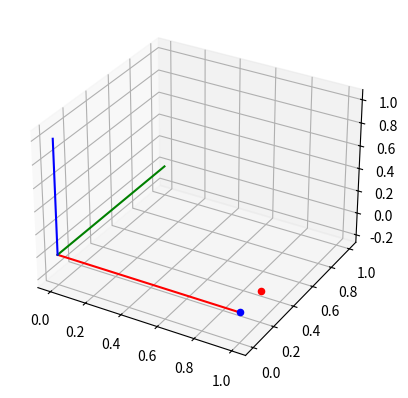

Python code for this plot:
import numpy as np
import matplotlib.pyplot as plt
from mpl_toolkits.mplot3d import Axes3D


def estimate_angles(p_c):
    x_c = p_c[0][0]
    y_c = p_c[1][0]
    z_c = p_c[2][0]

    pitch_c = -np.arctan2(z_c, x_c)
    yaw_c = np.arctan2(y_c, x_c)
    roll_c = np.arctan2(z_c, y_c)

    return pitch_c, yaw_c, roll_c



# a reference 3D point.
p_ref = np.array([[1],
                  [0], 
                  [0]])

# target angles.
pitch_t = 0.0
yaw_t = 0.0
roll_t = 0.0

# rotation angles.
pitch = 0.3
yaw =  0.3
roll = 0.3

# rotation matrix.
# rotation with repsect to x-axis (roll)
Rx = np.array([[1.0,  0.0,  0.0],
               [0.0, np.cos(roll), -np.sin(roll)],
               [0.0, np.sin(roll),  np.cos(roll)]])

# rotation with respect to y-axis (pitch)
Ry = np.array([[np.cos(pitch), 0.0,  np.sin(pitch)],
               [0.0,          1.0,  0.0],
               [-np.sin(pitch), 0.0, np.cos(pitch)]])               

# rotation with respect to z-axis (yaw)
Rz = np.array([[np.cos(yaw), -np.sin(yaw), 0.0],
               [np.sin(yaw),  np.cos(yaw), 0.0],
               [0.0,          0.0,         1.0]])

R = np.matmul(Rx, Ry)
R = np.matmul(R, Rz)
p_c = np.matmul(R, p_ref)       # current point.


# estimate the current angle.
pitch_c, yaw_c, roll_c = estimate_angles(p_c)

print("pitch: {0} --> {1}".format(pitch, pitch_c))
print("yaw: {0} --> {1}".format(yaw, yaw_c))
print("roll: {0} --> {1}".format(roll, roll_c))


fig = plt.figure(1)
ax = fig.add_subplot(111, projection='3d')  # 3D Axes

# draw axes
ax.plot((0, 1), (0, 0), (0, 0), c='r')    # x-axis
ax.plot((0, 0), (0, 1), (0, 0), c='g')    # y-axis
ax.plot((0, 0), (0, 0), (0, 1), c='b')    # z-axis

ax.scatter(p_ref[0], p_ref[1], p_ref[2], c='b')
ax.scatter(p_c[0], p_c[1], p_c[2], c='r')

plt.show()


    

